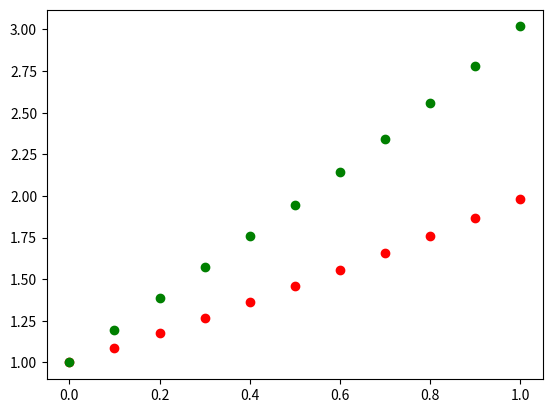

Write the Python code that produced this figure.
import matplotlib.pyplot as plt
from sympy import *
import numpy as np

x = Symbol('x')
y = Symbol('y')
u = Symbol('u')

du = x+y-u

m1 = (-1+5**(1/2))/2
m2 = (-1-5**(1/2))/2

su = (2-(3-2*m1)/(m2-m1))*exp(m1*x)+(3-2*m1)/(m2-m1)*exp(m2*x)-x-1
xi = 0
xf = 1
yi = 1
ui = 2
h = 0.1
xx = np.arange(xi,xf+h,h)
n = len(xx)
u1 = np.zeros(n)
y1 = np.zeros(n)
y2 = np.zeros(n)

y1[0] = yi
u1[0] = ui

for i in range(n-1):
    k1=h*u1[i]
    l1=h*(du.evalf(subs={x:xi+i*h,y:yi,u:u1[i]}))
    k2=h*(u1[i]*l1/2)
    l2=h*du.evalf(subs={y:yi+k1/2,u:u1[i]+l1/2,x:xi+(1+i/2)*h})
    k3=h*(u1[i]+l2*2)
    l3=h*du.evalf(subs={y:yi+k2/2,u:u1[i]+l2/2,x:xi+(i+1/2)*h})
    k4=h*(u1[i]*l3)
    l4=h*(du.evalf(subs={y:yi+k3,u:u1[i]+l3,x:xi+(i+1)*h}))
    uu=ui+(l1+2*l2+2*l3+l4)/6
    yi=yi+(k1+2*k2+2*k3+k4)/6
    y1[i+1]=yi
    u1[i+1]=uu
    y2[i]=su.subs(x,xi+i*h)
y2[i+1]=su.subs(x,xi+(i+1)*h)
print(y1)
print(y2)
plt.plot(xx,y1,'ro',xx,y2,'go')
plt.show()
